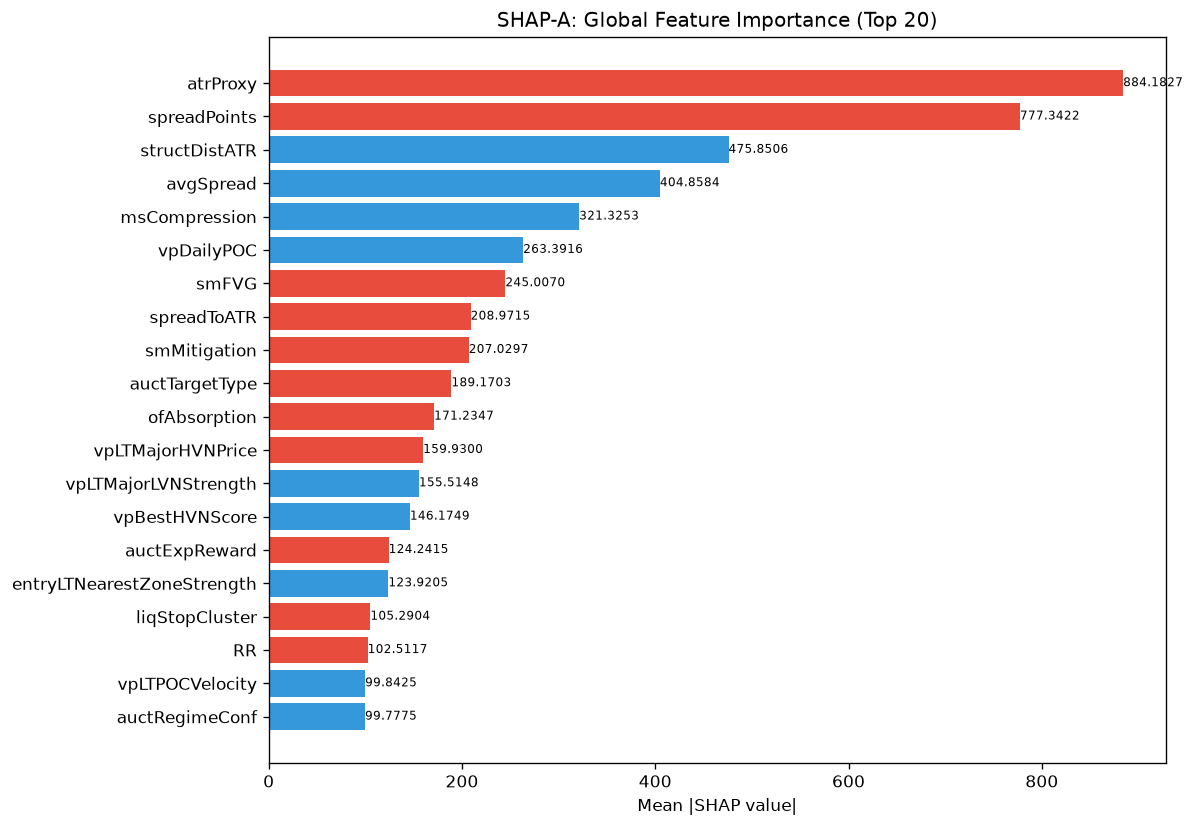

The data file committed next to this chart (first rows):
feature, category, mean_abs_shap, mean_shap, std_shap, rank
atrProxy, unknown, 884.2, -77.83, 949.2, 1
spreadPoints, unknown, 777.3, -54.69, 405.9, 2
structDistATR, unknown, 475.9, 45.55, 381.6, 3
avgSpread, unknown, 404.9, 4.824, 340.3, 4
msCompression, unknown, 321.3, 5.152, 114.6, 5
vpDailyPOC, unknown, 263.4, 8.047, 250.4, 6
smFVG, unknown, 245, -1.9, 135.9, 7
spreadToATR, unknown, 209, -7.966, 171.4, 8
smMitigation, unknown, 207, -12.23, 86.43, 9
auctTargetType, unknown, 189.2, -1.501, 188.1, 10
ofAbsorption, unknown, 171.2, -2.315, 178.5, 11
vpLTMajorHVNPrice, unknown, 159.9, -2.727, 132.3, 12
vpLTMajorLVNStrength, unknown, 155.5, 4.748, 136.9, 13
vpBestHVNScore, unknown, 146.2, 7.681, 123.7, 14
auctExpReward, unknown, 124.2, -16.93, 148.4, 15
entryLTNearestZoneStrength, unknown, 123.9, 3.882, 113, 16
liqStopCluster, unknown, 105.3, -3.023, 82.98, 17
RR, unknown, 102.5, -3.132, 37.22, 18
vpLTPOCVelocity, unknown, 99.84, 0.09215, 50.18, 19
auctRegimeConf, unknown, 99.78, 1.571, 72.2, 20
msTickVelocity, unknown, 96.47, 1.523, 70.06, 21
auctDistHVN, unknown, 95.89, -0.3074, 73.76, 22
vpLTPOC10d, unknown, 94.52, -0.7829, 92.18, 23
vpLTMajorLVNPrice, unknown, 92.52, 2.174, 41.95, 24
vpLTNearestZoneStrength, unknown, 89.78, 4.603, 78.04, 25
vpLTPOC60d, unknown, 75.61, -2.89, 62.88, 26
ofDeltaProxy, unknown, 71.84, -1.772, 57.61, 27
profilerMigMean, unknown, 71.33, -4.221, 40.2, 28
entryLTPOCMigration, unknown, 71.16, -5.071, 49.28, 29
smContext, engine_composite, 67.25, -1.842, 33.54, 30
auctShapeConf, unknown, 67.07, 2.59, 51.52, 31
auctReversalRisk, unknown, 65.47, 2.524, 55.69, 32
msTickImbalance, unknown, 63.33, 3.245, 32.56, 33
auctTargetPrice, unknown, 63.25, -3.563, 49.88, 34
msContext, engine_composite, 62.55, 4.97, 49.47, 35
vpDevPOCSlope, unknown, 59.01, -5.799, 56.54, 36
auctTradeQuality, unknown, 58.43, -0.5784, 40.05, 37
smZoneQuality, unknown, 57.22, -2.371, 46.27, 38
entryVpMigrationConf, unknown, 56.41, -0.61, 30.92, 39
vpLTTrendDuration, unknown, 54.91, -0.1812, 29.21, 40
vpLTMajorHVNStrength, unknown, 54.35, 1.606, 50.83, 41
liqSessionLiq, unknown, 52.19, -4.312, 50.03, 42
ofParticipation, unknown, 47.42, -4.256, 40.6, 43
vpLTAcceptanceAtPrice, unknown, 46.72, 1.188, 43.43, 44
vpPriceVsPOC, unknown, 44.73, -3.929, 31.54, 45
liqDensity, unknown, 42.32, 0.09999, 30.58, 46
entryAuctRegimeConf, unknown, 42.05, 1.695, 22.9, 47
ofContext, engine_composite, 34.67, 3.199, 31.22, 48
auctHVNStrength, unknown, 33.48, 1.034, 18.11, 49
entryVpThinnessRatio, unknown, 32.23, 2.543, 15.43, 50
auctExhaustion, unknown, 30.72, -1.274, 22.84, 51
vpPullbackPOC, unknown, 30.53, -0.8943, 15.47, 52
entryAuctBalance, unknown, 25.7, -1.688, 24.98, 53
msSpreadScore, unknown, 25.12, 0.5649, 21.16, 54
vpBestHVN, unknown, 23.11, -1.556, 14.01, 55
entryAuctExpReward, unknown, 22.72, -3.169, 21.16, 56
TP, unknown, 22.56, -0.343, 9.991, 57
entryProfilerSamples, unknown, 22.34, -1.798, 12.43, 58
entryVpBestHVN, unknown, 22.22, -2.608, 15.03, 59
auctBalance, unknown, 21.42, -1.416, 24.72, 60
... 112 more rows
